Photos from the image-classification dataset "split" in the GitHub repository TheDark-Cloud/BrainCancerDetection. Its 2 classes are: healthy, tumor.

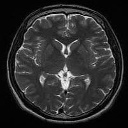
Label: healthy

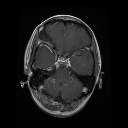
Label: tumor

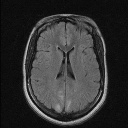
Label: healthy

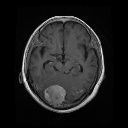
Label: tumor

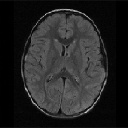
Label: healthy

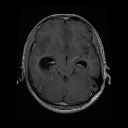
Label: tumor
